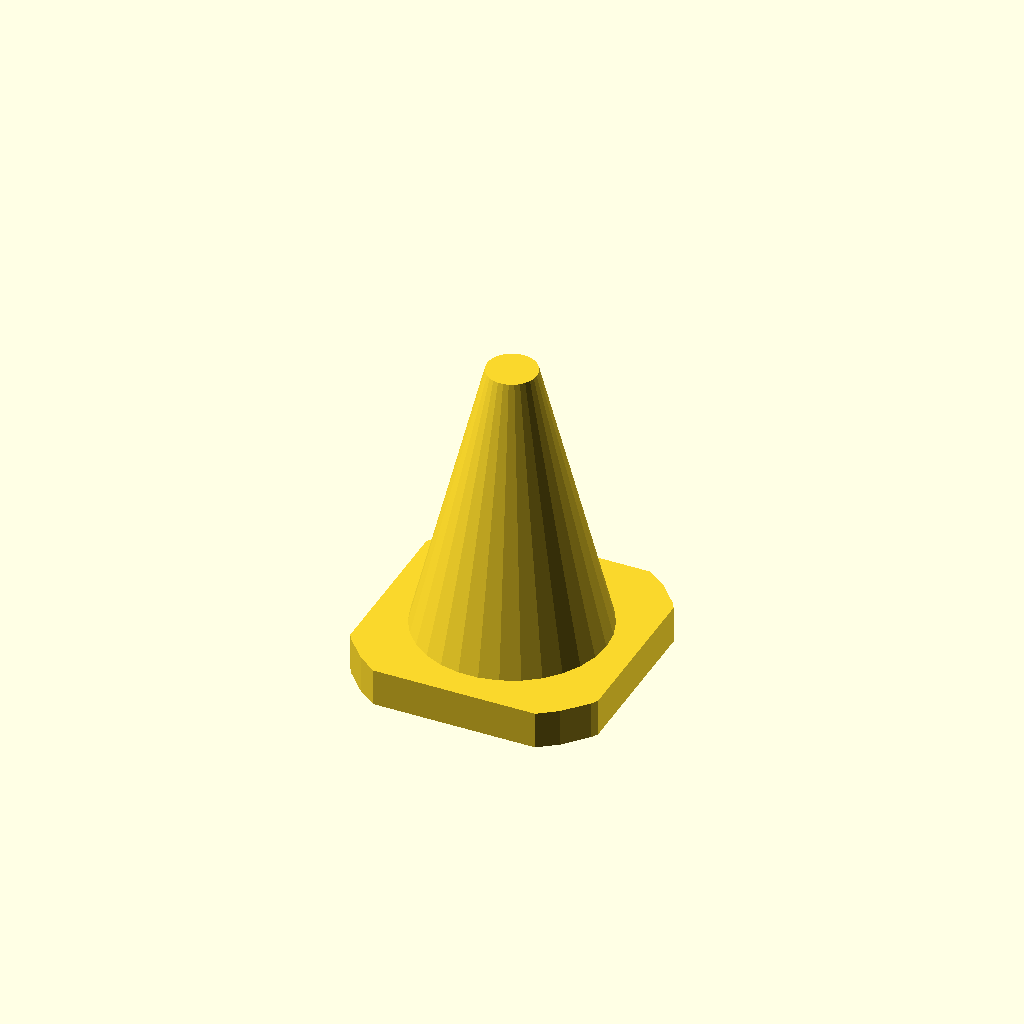
Cell 1: rendered with the file's own defaults.
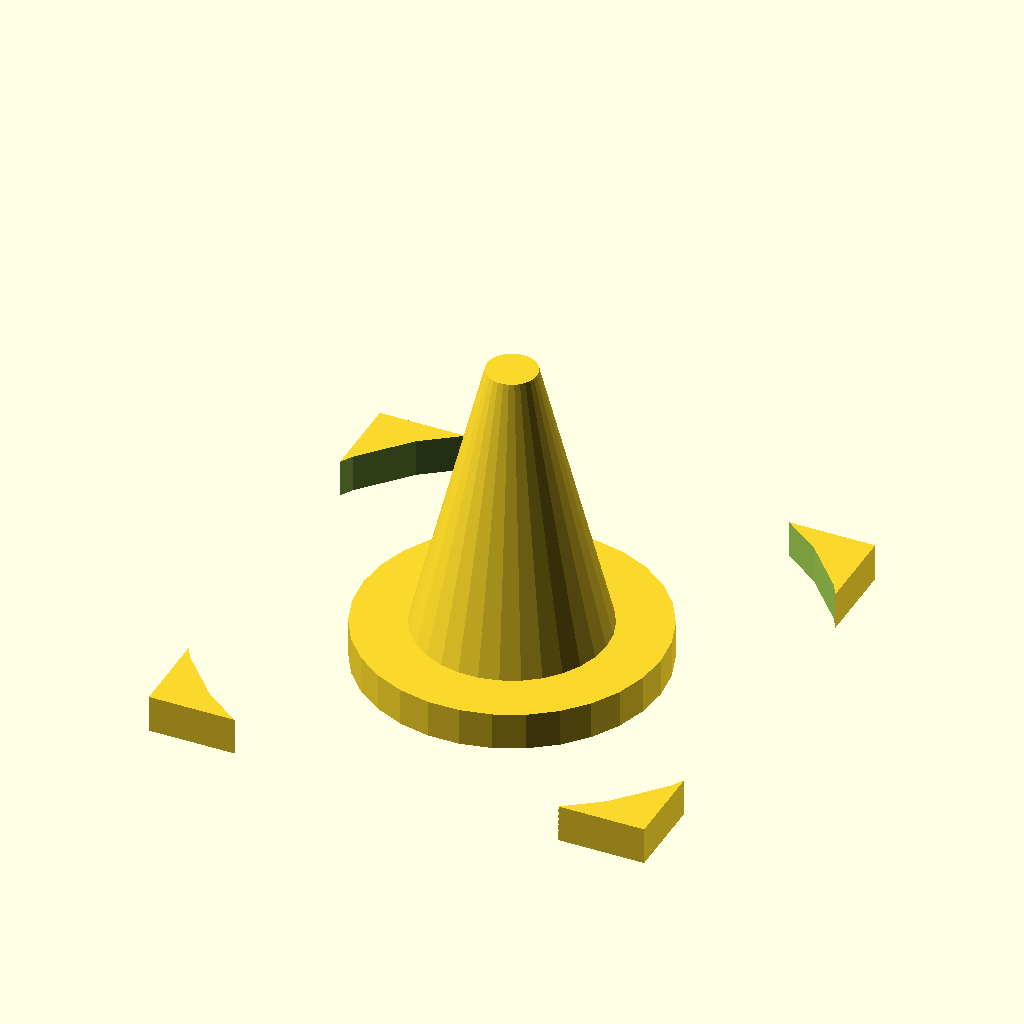
Cell 2: Base = 20 (everything else at default).
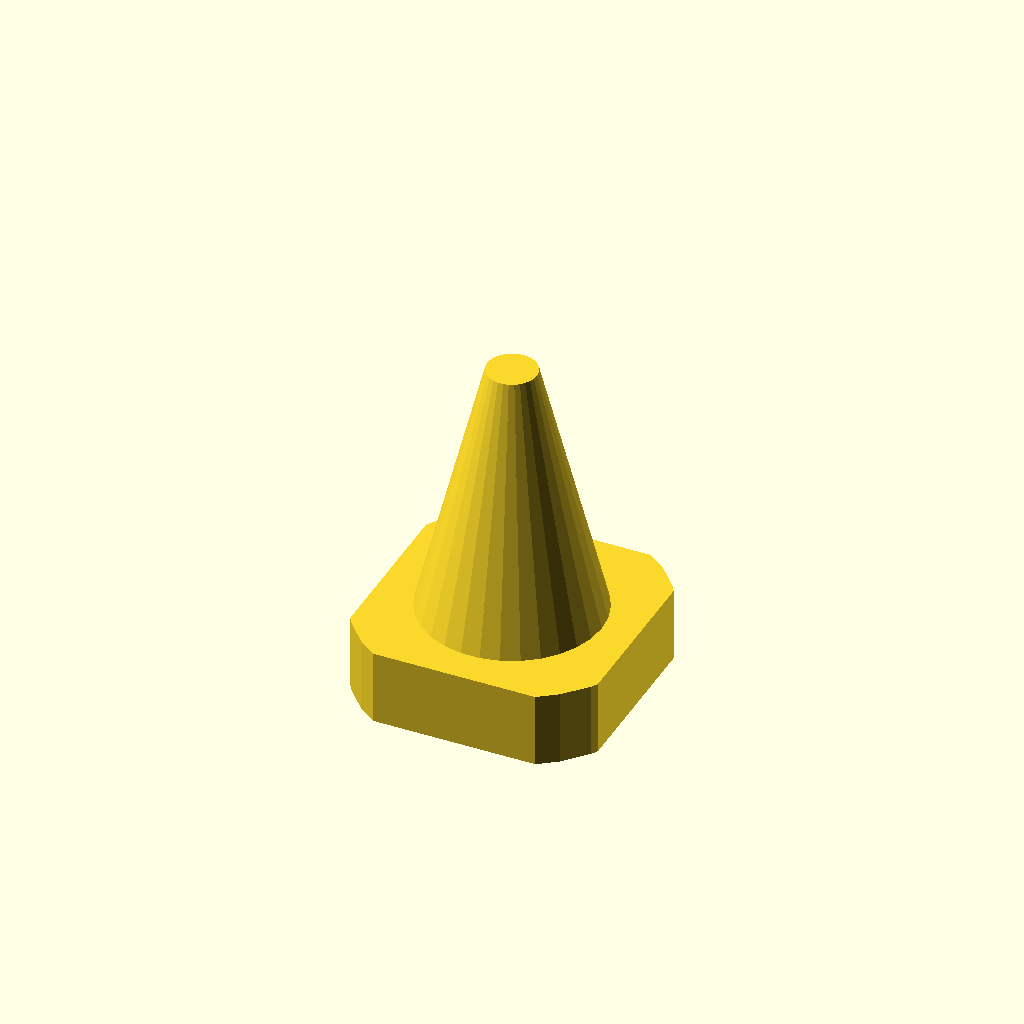
Cell 3 — Base_Height set to 3, the other parameters unchanged.
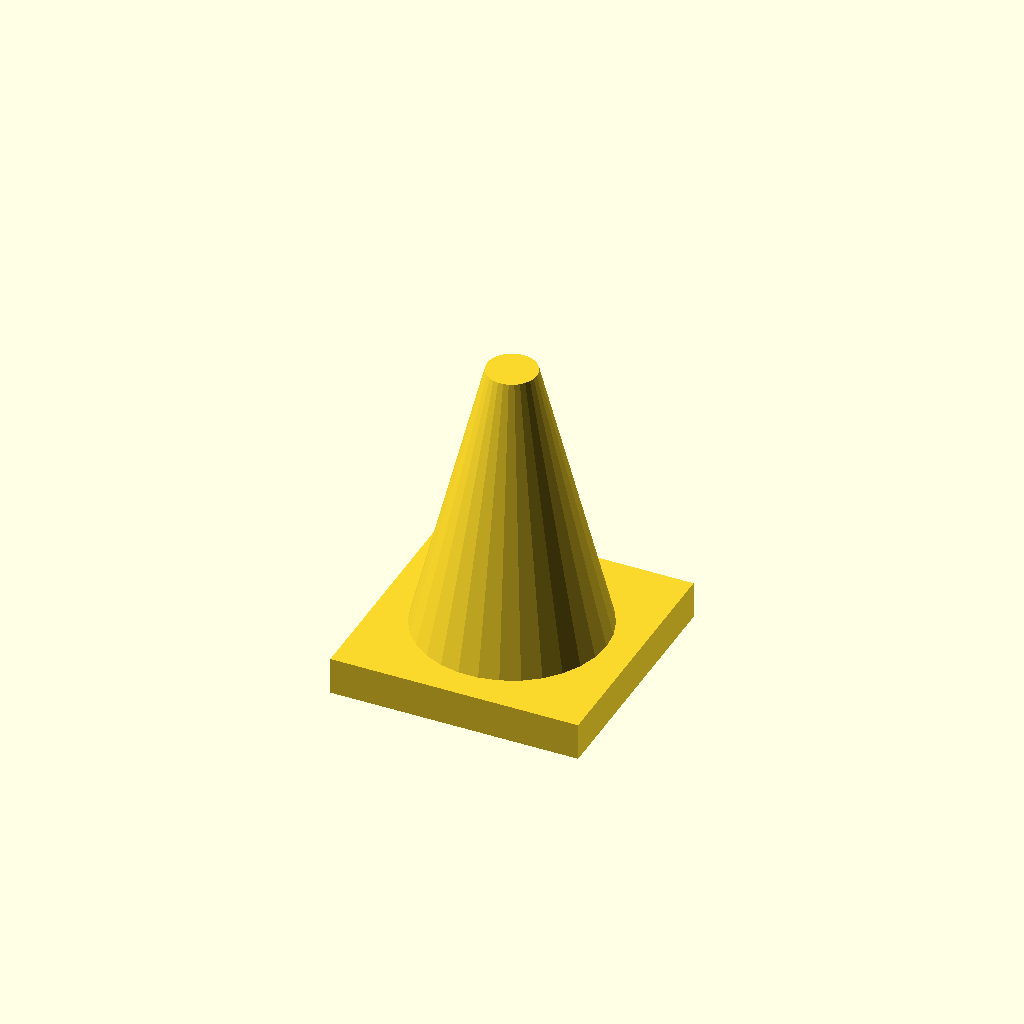
Cell 4: Curve = 12 (everything else at default).
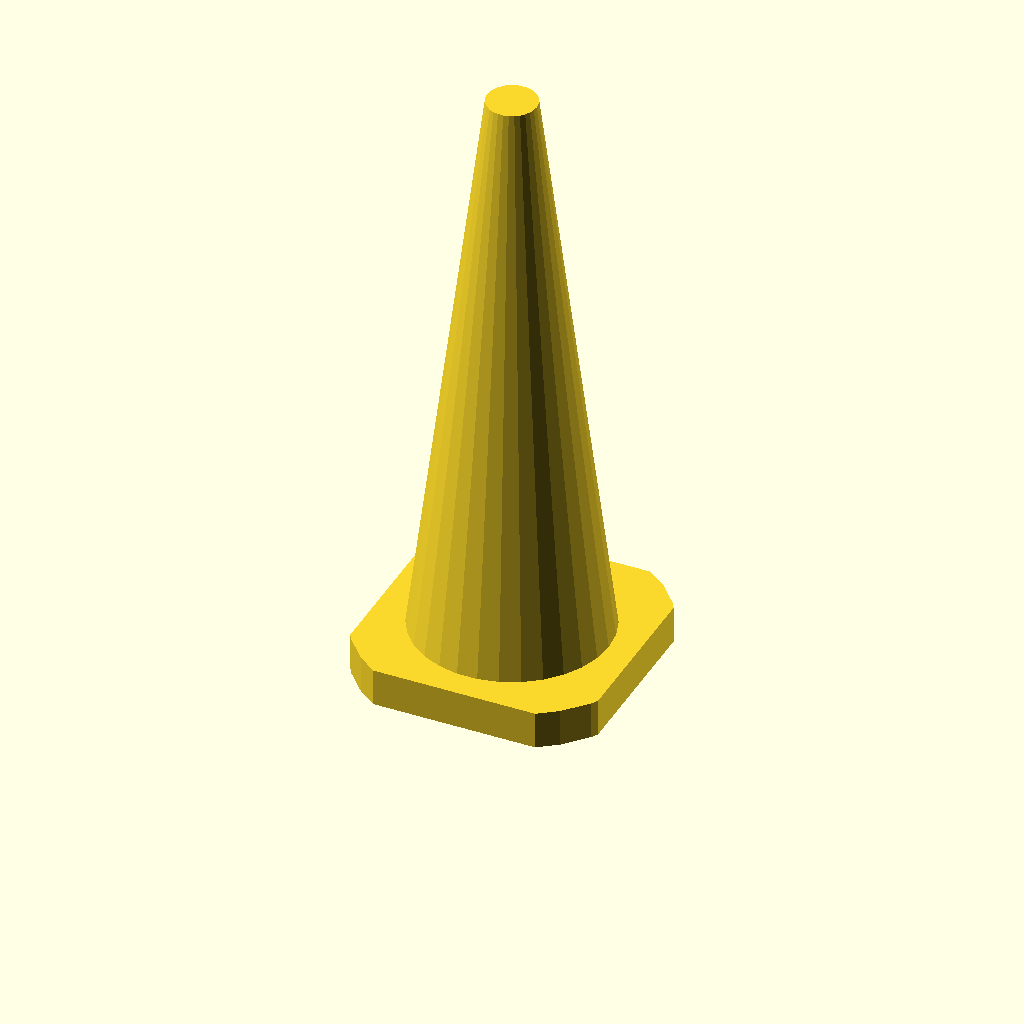
Cell 5 — Cone_Height set to 24, the other parameters unchanged.
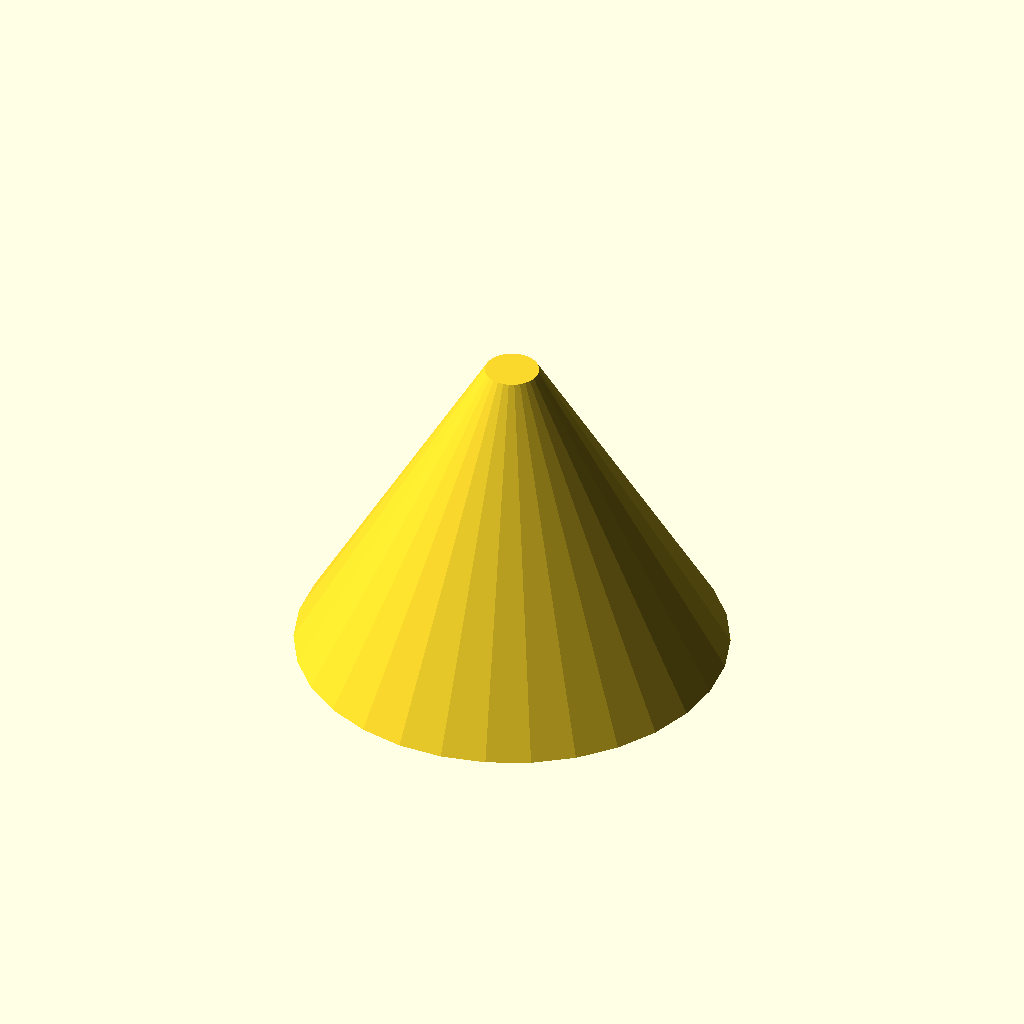
Cell 6: Cone_Bottom_Width = 8 (everything else at default).
One fixed orthographic camera (rotation 55°, 0°, 25°; colour scheme Cornfield) for every cell.
Source of the model, inputs/thingiverse/files/thing-1024164/traficCone.scad:
Base = 10;
Base_Height = 1.5;
Curve = 6;
Cone_Height = 12;
Cone_Bottom_Width = 4;
Cone_Top_Width = 1;

$fn = 30;

difference(){
	cube([Base,Base,Base_Height], center=true);
	difference(){
		cylinder(Base_Height+.1,r=Curve*2, center=true);
		cylinder(Base_Height+.1,r=Curve, center=true);
	}
}
cylinder(Cone_Height,Cone_Bottom_Width,Cone_Top_Width);
Customizer parameters (derived from the source; name, type, default, range or options):
Base: number, default 10
Base_Height: number, default 1.5
Curve: number, default 6
Cone_Height: number, default 12
Cone_Bottom_Width: number, default 4
Cone_Top_Width: number, default 1
